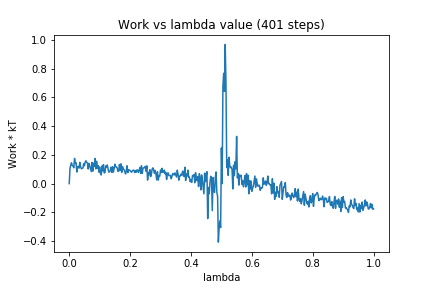

The data file committed next to this chart (first rows):
0, 0.0
1, 0.105
2, 0.1287
3, 0.1452
4, 0.1263
5, 0.123
6, 0.1098
7, 0.1755
8, 0.1405
9, 0.1449
10, 0.08077
11, 0.1156
12, 0.1206
13, 0.1078
14, 0.1476
15, 0.1169
16, 0.1033
17, 0.1063
18, 0.1087
19, 0.1391
20, 0.1243
21, 0.1514
22, 0.159
23, 0.1481
24, 0.143
25, 0.1017
26, 0.1411
27, 0.1242
28, 0.1029
29, 0.08393
30, 0.1471
31, 0.08686
32, 0.141
33, 0.119
34, 0.1748
35, 0.1027
36, 0.1556
37, 0.1072
38, 0.1259
39, 0.0801
40, 0.116
41, 0.07182
42, 0.06011
43, 0.1226
44, 0.08845
45, 0.1328
46, 0.07382
47, 0.07719
48, 0.1237
49, 0.1137
50, 0.1298
51, 0.103
52, 0.08
53, 0.08209
54, 0.09137
55, 0.1148
56, 0.07782
57, 0.1171
58, 0.08049
59, 0.1045
60, 0.1353
... 340 more rows
